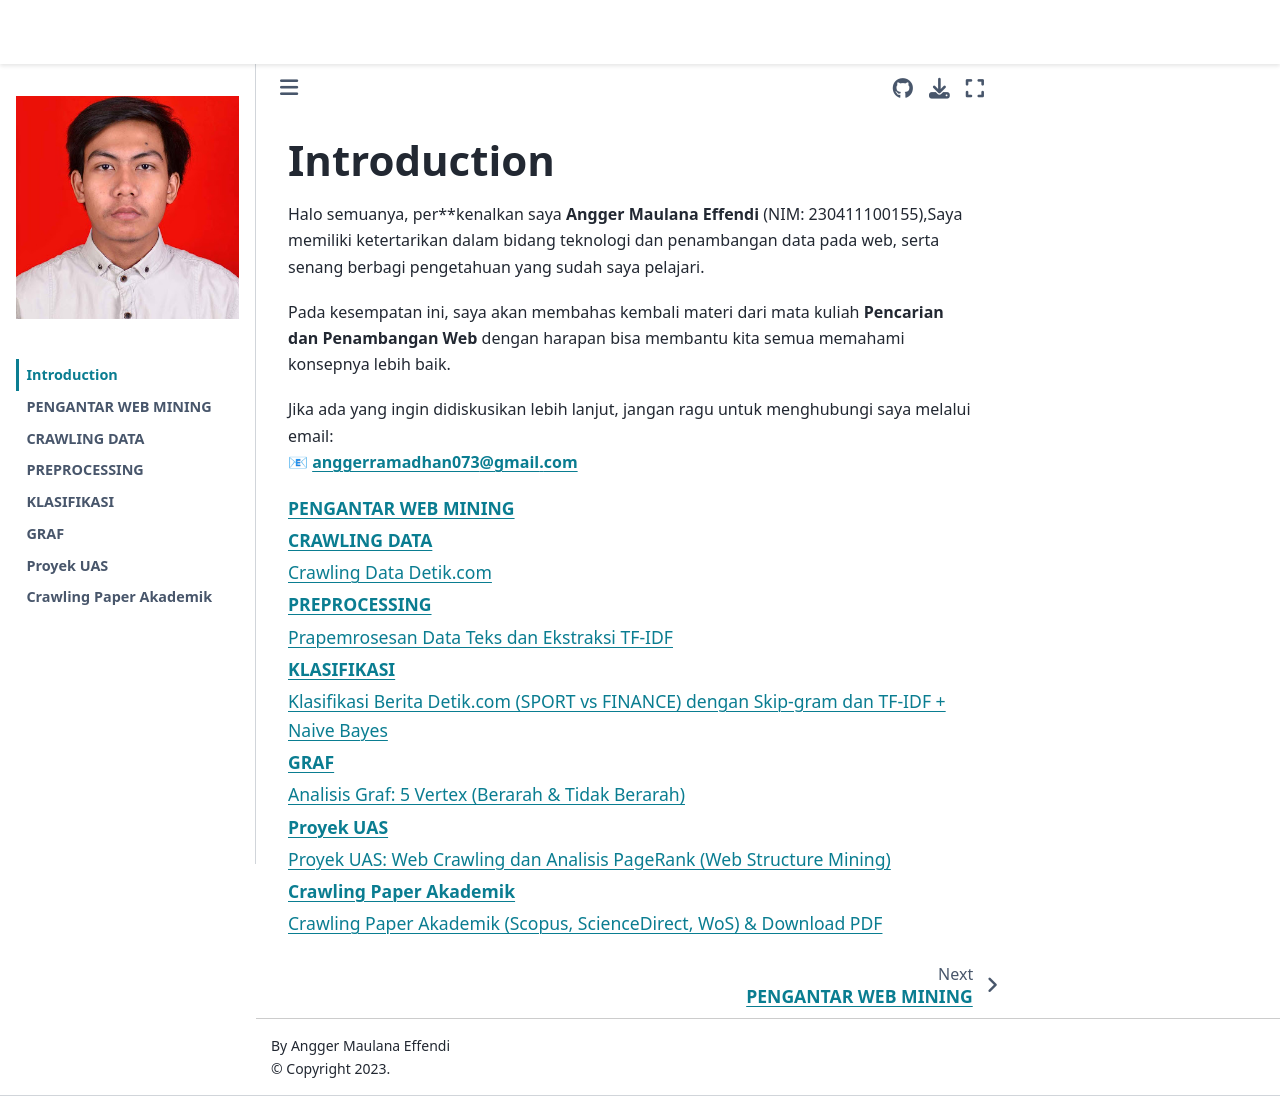

repository: Angger23-155/ppw · page: intro.html · generator: jekyll

# **Introduction**

Halo semuanya, per**kenalkan saya **Angger Maulana Effendi** (NIM: 230411100155),Saya memiliki ketertarikan dalam bidang teknologi dan penambangan data pada web, serta senang berbagi pengetahuan yang sudah saya pelajari.  

Pada kesempatan ini, saya akan membahas kembali materi dari mata kuliah **Pencarian dan Penambangan Web** dengan harapan bisa membantu kita semua memahami konsepnya lebih baik.  

Jika ada yang ingin didiskusikan lebih lanjut, jangan ragu untuk menghubungi saya melalui email:  
📧 **anggerramadhan073@gmail.com**

```{tableofcontents}
```
